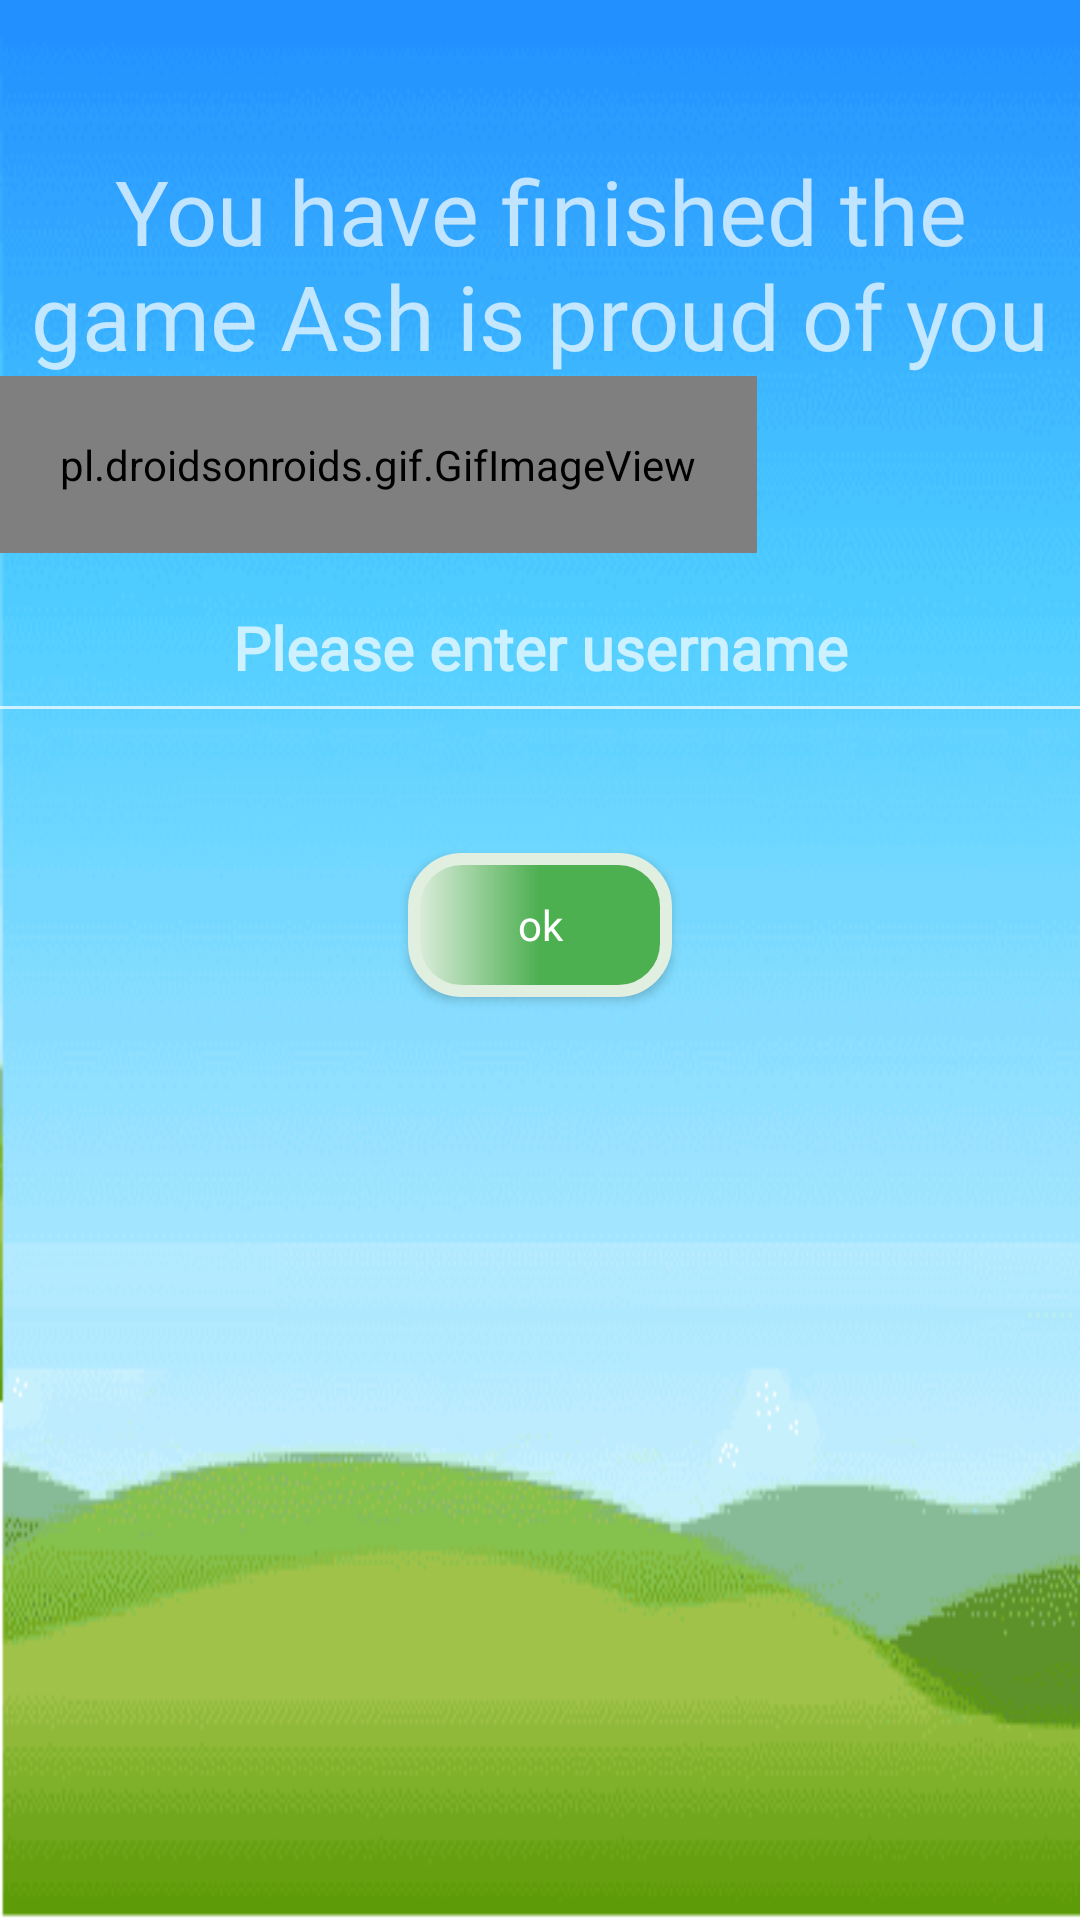

Android layout source for this screen:
<!-- AndroidManifest.xml: application theme Theme.AppCompat -->
<!-- res/layout/win_layot.xml -->
<?xml version="1.0" encoding="utf-8"?>
<LinearLayout
    xmlns:android="http://schemas.android.com/apk/res/android"
    android:orientation="vertical"
    android:layout_width="match_parent"
    android:background="@drawable/background1"
    android:layout_height="match_parent">

    <TextView
        android:layout_width="wrap_content"
        android:layout_height="wrap_content"
        android:id="@+id/win_text_view"
        android:textSize="30sp"
        android:text="@string/win_text"
        android:layout_marginTop="50dp"
        android:fontFamily="@font/font4"
        android:gravity="center">
    </TextView>

    <pl.droidsonroids.gif.GifImageView
        android:layout_width="wrap_content"
        android:layout_height="wrap_content"
        android:padding="20dp"
        android:src="@drawable/winer_gif">
    </pl.droidsonroids.gif.GifImageView>


    <EditText
        android:id="@+id/name_et"
        android:layout_width="370dp"
        android:layout_height="60dp"
        android:layout_gravity="center"
        android:textSize="20sp"
        android:layout_marginBottom="30dp"
        android:textColor="@color/black"
        android:fontFamily="@font/font_text"
        android:gravity="center"
        android:textStyle="bold"
        android:maxLines="1"
        android:hint="@string/UserName" />

    <Button
        android:layout_width="wrap_content"
        android:layout_height="wrap_content"
        android:layout_marginTop="10dp"
        android:layout_gravity="center"
        android:background="@drawable/menu_buttons"
        android:id="@+id/home_btn"
        android:fontFamily="@font/font4"
        android:text="@string/ok"
        android:textAllCaps="false">
    </Button>

</LinearLayout>
<!-- resources referenced by this layout -->
<resources>
  <color name="black">#FF000000</color>
  <!-- drawable background1: png bitmap (drawable, 13645 bytes) -->
  <!-- drawable menu_buttons (drawable) -->
  <?xml version="1.0" encoding="utf-8"?>
  <shape
      android:shape="rectangle"
      xmlns:android="http://schemas.android.com/apk/res/android">
  
      <gradient
          android:startColor="@color/Gwhite"
          android:centerColor="@color/green2"
          android:endColor="@color/green2">
      </gradient>
  
      <stroke android:color="@color/Gwhite"
          android:width="4dp">
      </stroke>
  
      <corners android:radius="16dp">
      </corners>
  </shape>
  <!-- drawable winer_gif: gif bitmap (drawable, 479633 bytes) -->
  <string name="UserName">Please enter username</string>
  <string name="ok">ok</string>
  <string name="win_text">You have finished the game Ash is proud of you</string>
  <color name="Gwhite">#E0EFE0</color>
  <color name="green2">#4CAF50</color>
</resources>
